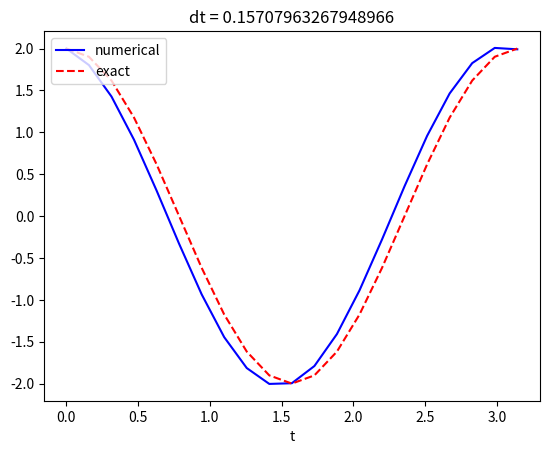
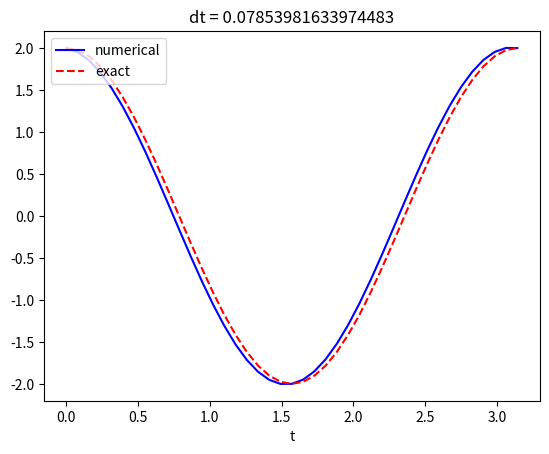
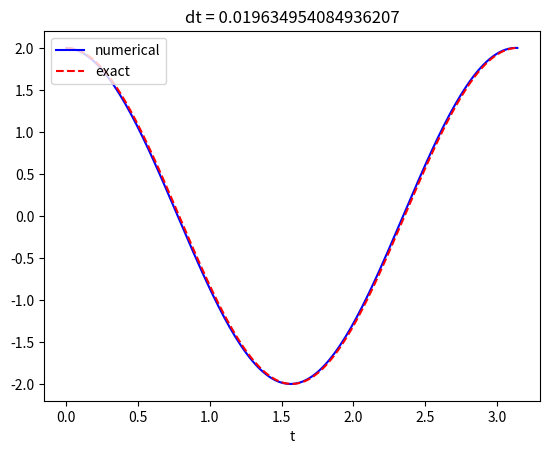
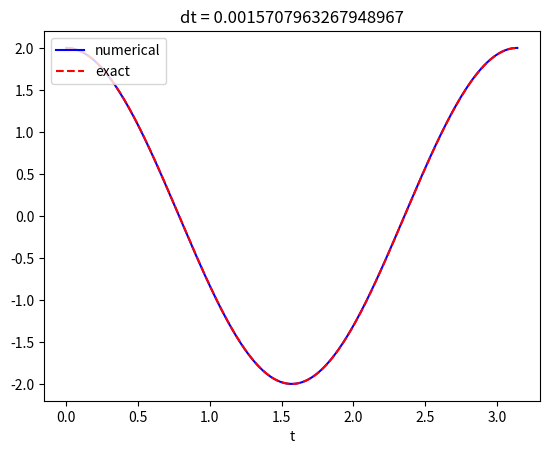

These charts were generated, in order, by the following Python code:
#!/usr/bin/env python
import numpy as np
import matplotlib.pyplot as plt
from matplotlib.backends.backend_pdf import PdfPages
pp = PdfPages('osc_EC.pdf')
print("Setup Complete")

omega = 2
P = 2*np.pi/omega
dts = (P/20,P/40,P/160,P/2000)
T = 40*P
T = P
for dt in dts:
    N_t = int(round(T/dt))
    t = np.linspace(0, N_t*dt, N_t+1)
    print('N_t:', N_t)

    u = np.zeros(N_t+1)
    v = np.zeros(N_t+1)

    # Initial condition
    X_0 = 2
    u[0] = X_0
    v[0] = 0

    # Step equations forward in time
    for n in range(N_t):
        v[n+1] = v[n] - dt*omega**2*u[n]
        u[n+1] = u[n] + dt*v[n+1]

    # Plot the last four periods to illustrate the accuracy
    # in long time simulations
    N4l = int(round(4*P/dt))  # No of intervals to be plotted
    l1, l2 = plt.plot(t[-N4l:], u[-N4l:], 'b-',
                      t[-N4l:], X_0*np.cos(omega*t)[-N4l:], 'r--')
    plt.legend((l1, l2), ('numerical', 'exact'),loc='upper left')
    plt.xlabel('t')
    plt.title("dt = " + str(dt))
    pp.savefig()
    plt.clf()
    print('{:.16f} {:.16f}'.format(u[-1], v[-1]))

pp.close()
